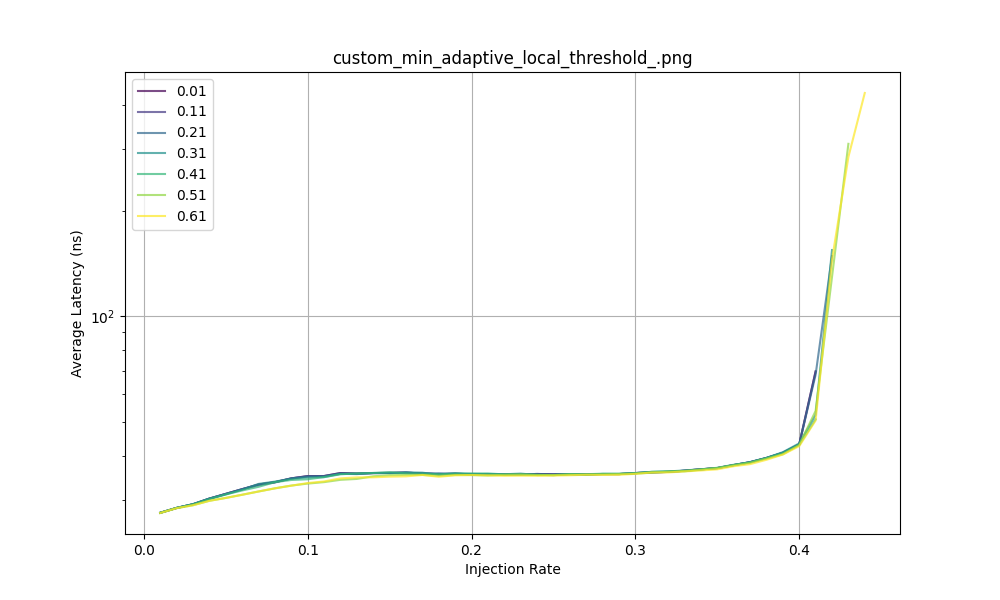

Data behind this chart, as committed beside it:
Threshold, 0.01, 0.02, 0.03, 0.04, 0.05, 0.06, 0.07, 0.08, 0.09, 0.1, 0.11, 0.12, 0.13, 0.14, 0.15, 0.16, 0.17, 0.18, 0.19, 0.2, 0.21, 0.22, 0.23
0.01, 27.55, 28.44, 29.14, 30.23, 31.18, 32.16, 33.16, 33.68, 34.52, 35.04, 35.06, 35.75, 35.64, 35.74, 35.78, 35.86, 35.64, 35.49, 35.58, 35.48, 35.49, 35.43, 35.45
0.11, 27.55, 28.44, 29.14, 30.23, 31.18, 32.16, 33.16, 33.68, 34.52, 35.04, 35.06, 35.75, 35.64, 35.74, 35.78, 35.86, 35.64, 35.49, 35.58, 35.48, 35.49, 35.43, 35.45
0.21, 27.55, 28.44, 29.14, 30.23, 31.18, 32.16, 33.04, 33.61, 34.52, 34.97, 35.03, 35.55, 35.64, 35.75, 35.8, 35.83, 35.64, 35.7, 35.6, 35.45, 35.49, 35.43, 35.45
0.31, 27.55, 28.44, 29.14, 30.24, 31.08, 32.05, 33.29, 33.8, 34.43, 34.74, 34.81, 35.58, 35.51, 35.76, 35.71, 35.91, 35.84, 35.38, 35.71, 35.56, 35.5, 35.47, 35.62
0.41, 27.55, 28.44, 29.14, 30.12, 31.07, 31.89, 32.67, 33.68, 34.16, 34.32, 34.81, 35.46, 35.69, 35.77, 35.96, 35.68, 35.59, 35.48, 35.59, 35.65, 35.66, 35.44, 35.43
0.51, 27.51, 28.39, 28.95, 29.8, 30.36, 31.01, 31.68, 32.34, 32.93, 33.36, 33.68, 34.2, 34.4, 35, 35.25, 35.32, 35.32, 35.13, 35.31, 35.28, 35.2, 35.34, 35.41
0.61, 27.51, 28.39, 28.95, 29.8, 30.36, 31.01, 31.68, 32.34, 32.91, 33.48, 33.84, 34.52, 34.75, 34.77, 34.92, 34.98, 35.3, 34.9, 35.22, 35.3, 35.21, 35.12, 35.15
